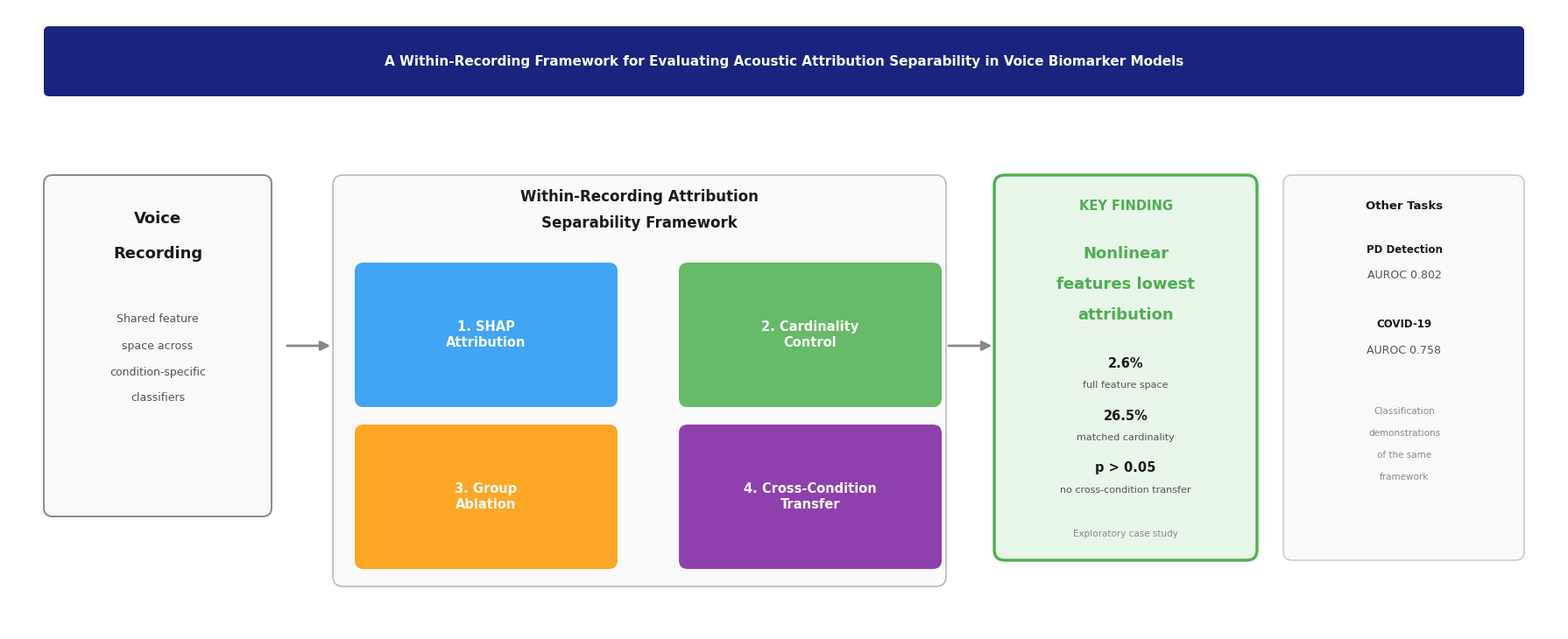

Generate this figure with matplotlib: (Note: this script raises an exception after producing the figure.)
"""
BSPC Graphical Abstract — wide banner format (2.5:1 ratio).
Spec: min 531x1328px (h x w), readable at 5x13cm, PDF preferred.
Fixed: canvas resized so nothing clips; removed bbox_inches='tight'
which was cropping content.
"""
import matplotlib
matplotlib.use('Agg')
import matplotlib.pyplot as plt
import matplotlib.patches as mpatches
from pathlib import Path

OUT = Path.home()/'Desktop/PULSE_IQ_AI/results/figures/graphical_abstract_bspc.pdf'

W, H = 17.7, 7.1   # 2.49:1 ratio, matches BSPC's 1328:531 spec
fig = plt.figure(figsize=(W, H), facecolor='white')
ax  = fig.add_axes([0, 0, 1, 1])
ax.set_xlim(0, W); ax.set_ylim(0, H)
ax.axis('off')

C = dict(nl='#4CAF50', mfcc='#2196F3', cov='#FF9800',
         purple='#7B1FA2', navy='#1A237E',
         bg='#F8F9FA', dark='#1A1A1A', mid='#555555')

def box(x, y, w, h, fc, ec='none', lw=1.2, r=0.1, alpha=1, z=3):
    ax.add_patch(mpatches.FancyBboxPatch((x,y), w, h,
        boxstyle=f'round,pad=0,rounding_size={r}', fc=fc, ec=ec,
        lw=lw, alpha=alpha, zorder=z))

def t(x, y, s, sz=9, w='normal', c='#1A1A1A', ha='center', va='center', z=5):
    ax.text(x, y, s, ha=ha, va=va, fontsize=sz, fontweight=w, color=c,
            fontfamily='DejaVu Sans', zorder=z)

def arr(x1, y1, x2, y2, c='#888888', lw=2.0):
    ax.annotate('', xy=(x2,y2), xytext=(x1,y1), zorder=4,
        arrowprops=dict(arrowstyle='-|>', color=c, lw=lw, mutation_scale=16))

# Layout: title bar at TOP (1.0 high), content below (6.1 high)
TITLE_H = 1.0
CONTENT_TOP = H - 0.15
CONTENT_BOT = TITLE_H + 0.25

# ── Title bar at TOP ──────────────────────────────────────────
box(0.4, H-1.0, 16.9, 0.8, C['navy'], C['navy'], lw=0, r=0.06)
t(8.85, H-0.6,
  'A Within-Recording Framework for Evaluating Acoustic Attribution Separability in Voice Biomarker Models',
  sz=11, w='bold', c='white')

# ── Block 1: Input ────────────────────────────────────────────
box(0.4, 1.3, 2.6, 3.9, C['bg'], '#888888', lw=1.4)
t(1.7, 4.7, 'Voice', sz=13, w='bold')
t(1.7, 4.3, 'Recording', sz=13, w='bold')
t(1.7, 3.55, 'Shared feature', sz=9, c=C['mid'])
t(1.7, 3.25, 'space across', sz=9, c=C['mid'])
t(1.7, 2.95, 'condition-specific', sz=9, c=C['mid'])
t(1.7, 2.65, 'classifiers', sz=9, c=C['mid'])
arr(3.15, 3.25, 3.7, 3.25)

# ── Block 2: 4-component framework ───────────────────────────
box(3.7, 0.5, 7.0, 4.7, '#FAFAFA', '#BBBBBB', r=0.12)
t(7.2, 4.95, 'Within-Recording Attribution', sz=12, w='bold')
t(7.2, 4.65, 'Separability Framework', sz=12, w='bold')

comps = [
    ('1. SHAP\nAttribution',         C['mfcc'],   3.95, 2.55),
    ('2. Cardinality\nControl',      C['nl'],     7.65, 2.55),
    ('3. Group\nAblation',           C['cov'],    3.95, 0.7),
    ('4. Cross-Condition\nTransfer', C['purple'], 7.65, 0.7),
]
for label, col, bx, by in comps:
    box(bx, by, 3.0, 1.65, col, col, lw=0, alpha=0.85, r=0.1)
    t(bx+1.5, by+0.825, label, sz=10.5, w='bold', c='white')

arr(10.7, 3.25, 11.25, 3.25)

# ── Block 3: Key finding ─────────────────────────────────────
box(11.25, 0.8, 3.0, 4.4, '#E8F5E9', C['nl'], lw=2.4, r=0.12)
t(12.75, 4.85, 'KEY FINDING', sz=10.5, w='bold', c=C['nl'])
t(12.75, 4.3, 'Nonlinear', sz=13, w='bold', c=C['nl'])
t(12.75, 3.95, 'features lowest', sz=13, w='bold', c=C['nl'])
t(12.75, 3.6, 'attribution', sz=13, w='bold', c=C['nl'])
t(12.75, 3.05, '2.6%', sz=10.5, w='bold', c=C['dark'])
t(12.75, 2.8, 'full feature space', sz=8, c=C['mid'])
t(12.75, 2.45, '26.5%', sz=10.5, w='bold', c=C['dark'])
t(12.75, 2.2, 'matched cardinality', sz=8, c=C['mid'])
t(12.75, 1.85, 'p > 0.05', sz=10.5, w='bold', c=C['dark'])
t(12.75, 1.6, 'no cross-condition transfer', sz=8, c=C['mid'])
t(12.75, 1.1, 'Exploratory case study', sz=7.5, c='#888888')

# ── PD/COVID quick stats strip ────────────────────────────────
box(14.55, 0.8, 2.75, 4.4, C['bg'], '#CCCCCC', lw=1.2, r=0.1)
t(15.93, 4.85, 'Other Tasks', sz=9.5, w='bold', c=C['dark'])
t(15.93, 4.35, 'PD Detection', sz=8.5, w='bold')
t(15.93, 4.05, 'AUROC 0.802', sz=9, c=C['mid'])
t(15.93, 3.5, 'COVID-19', sz=8.5, w='bold')
t(15.93, 3.2, 'AUROC 0.758', sz=9, c=C['mid'])
t(15.93, 2.5, 'Classification', sz=7.5, c='#888888')
t(15.93, 2.25, 'demonstrations', sz=7.5, c='#888888')
t(15.93, 2.0, 'of the same', sz=7.5, c='#888888')
t(15.93, 1.75, 'framework', sz=7.5, c='#888888')

ax.set_xlim(0, W)
ax.set_ylim(0, H)

plt.savefig(OUT, facecolor='white', edgecolor='none')
plt.close()
print(f'Saved -> {OUT}')
